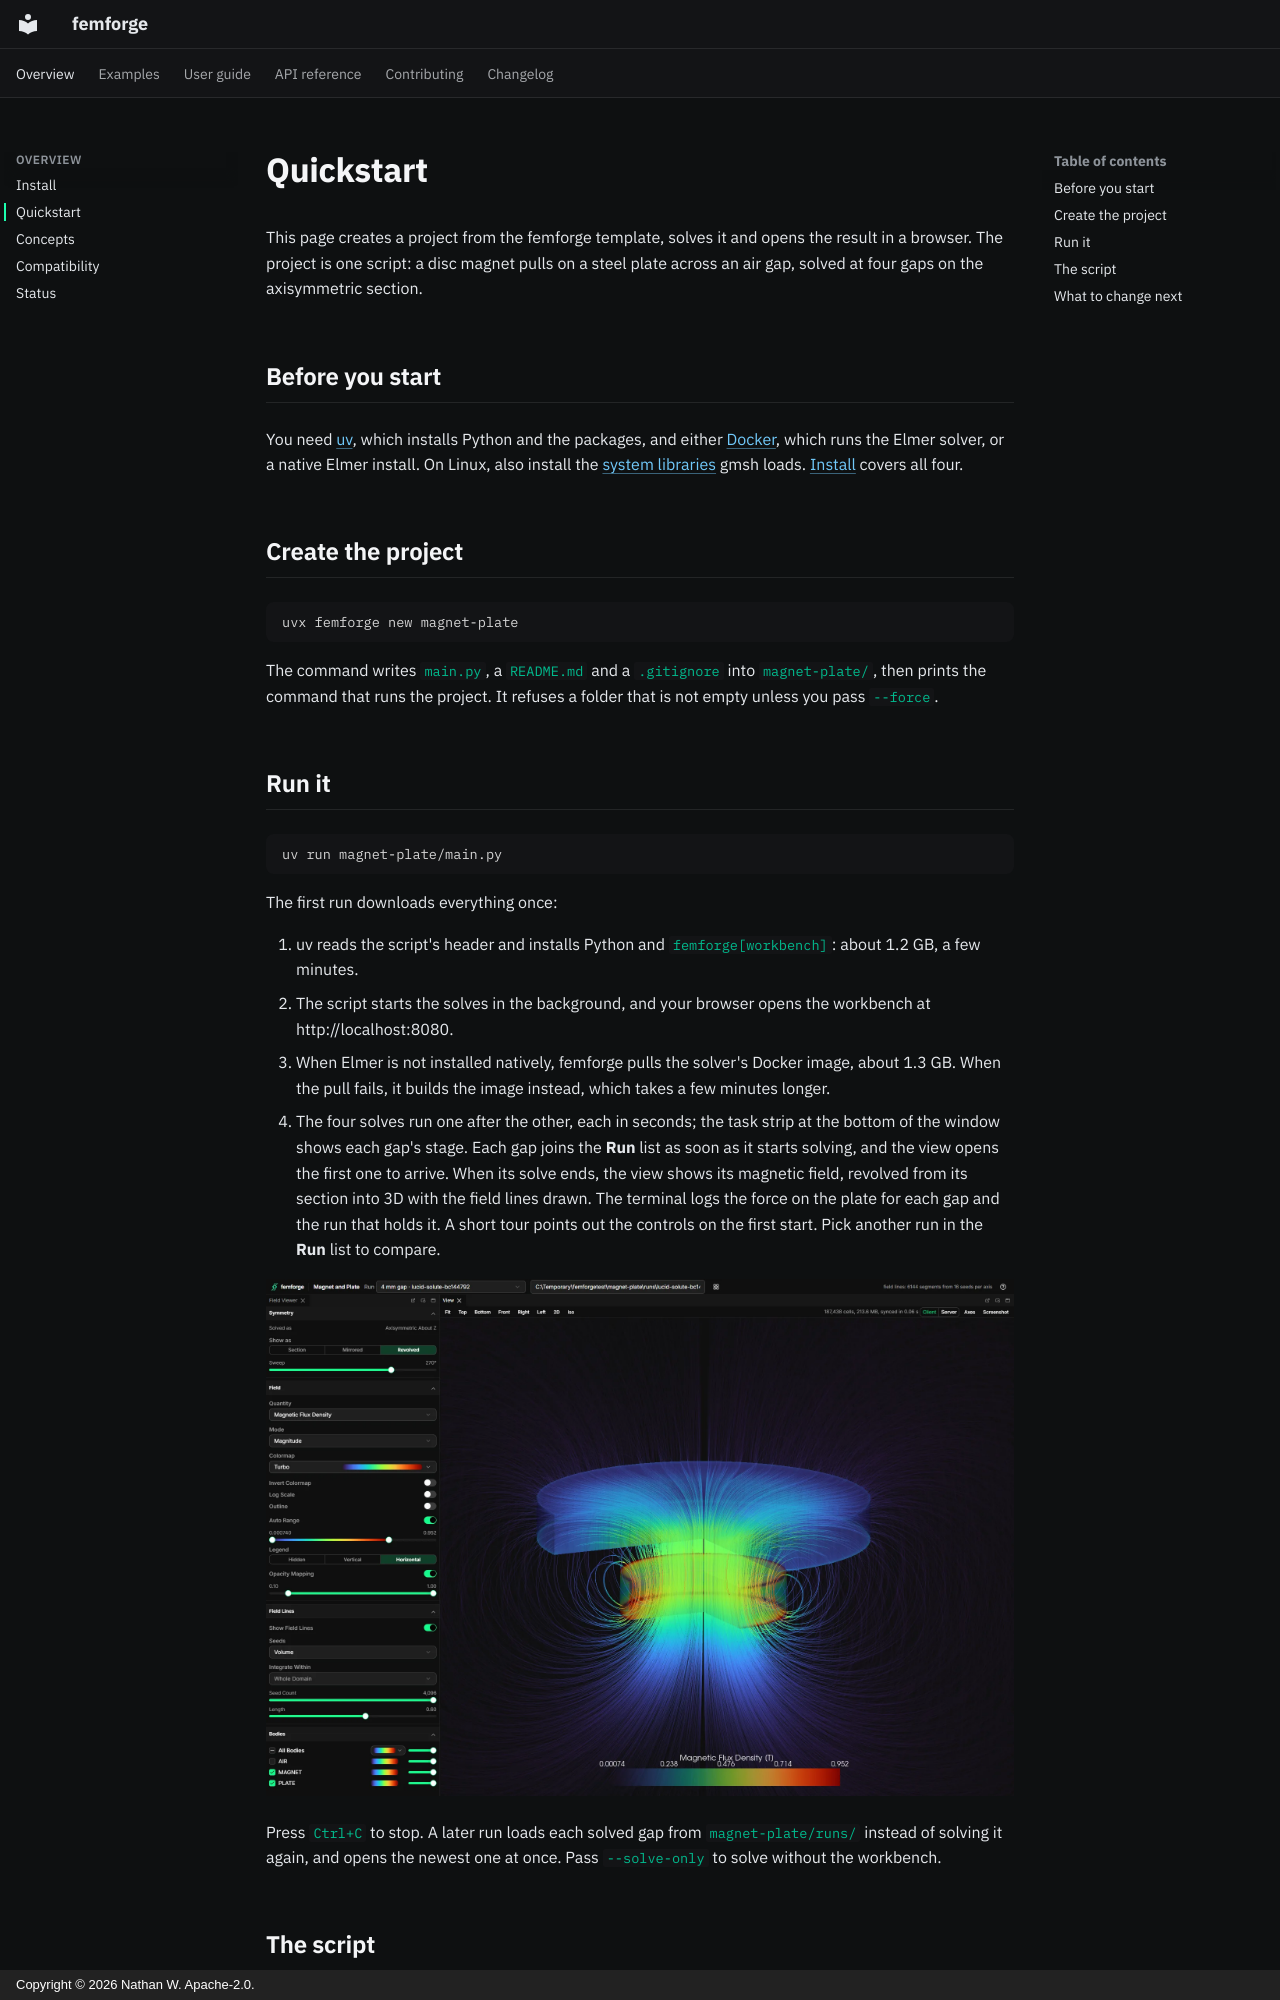

repository: femforge-io/femforge · page: overview/quickstart/index.html · generator: mkdocs · copyright: Copyright © 2026 Nathan W. Apache-2.0.

# Quickstart

This page creates a project from the femforge template, solves it and opens the result in a browser. The project is one script: a disc magnet pulls on a steel plate across an air gap, solved at four gaps on the axisymmetric section.

## Before you start

You need [uv](https://docs.astral.sh/uv/getting-started/installation/), which installs Python and the packages, and either [Docker](https://docs.docker.com/get-started/get-docker/), which runs the Elmer solver, or a native Elmer install. On Linux, also install the [system libraries](install.md#linux-system-libraries) gmsh loads. [Install](install.md) covers all four.

## Create the project

```console
uvx femforge new magnet-plate
```

The command writes `main.py`, a `README.md` and a `.gitignore` into `magnet-plate/`, then prints the command that runs the project. It refuses a folder that is not empty unless you pass `--force`.

## Run it

```console
uv run magnet-plate/main.py
```

The first run downloads everything once:

1. uv reads the script's header and installs Python and `femforge[workbench]`: about 1.2 GB, a few minutes.
2. The script starts the solves in the background, and your browser opens the workbench at http://localhost:8080.
3. When Elmer is not installed natively, femforge pulls the solver's Docker image, about 1.3 GB. When the pull fails, it builds the image instead, which takes a few minutes longer.
4. The four solves run one after the other, each in seconds; the task strip at the bottom of the window shows each gap's stage. Each gap joins the **Run** list as soon as it starts solving, and the view opens the first one to arrive. When its solve ends, the view shows its magnetic field, revolved from its section into 3D with the field lines drawn. The terminal logs the force on the plate for each gap and the run that holds it. A short tour points out the controls on the first start. Pick another run in the **Run** list to compare.

![The workbench after the solves: one gap revolved into 3D with field lines through the air, and the Symmetry, Field, Field Lines and Bodies controls at the left](../assets/examples/magnet-plate.webp)

Press `Ctrl+C` to stop. A later run loads each solved gap from `magnet-plate/runs/` instead of solving it again, and opens the newest one at once. Pass `--solve-only` to solve without the workbench.
